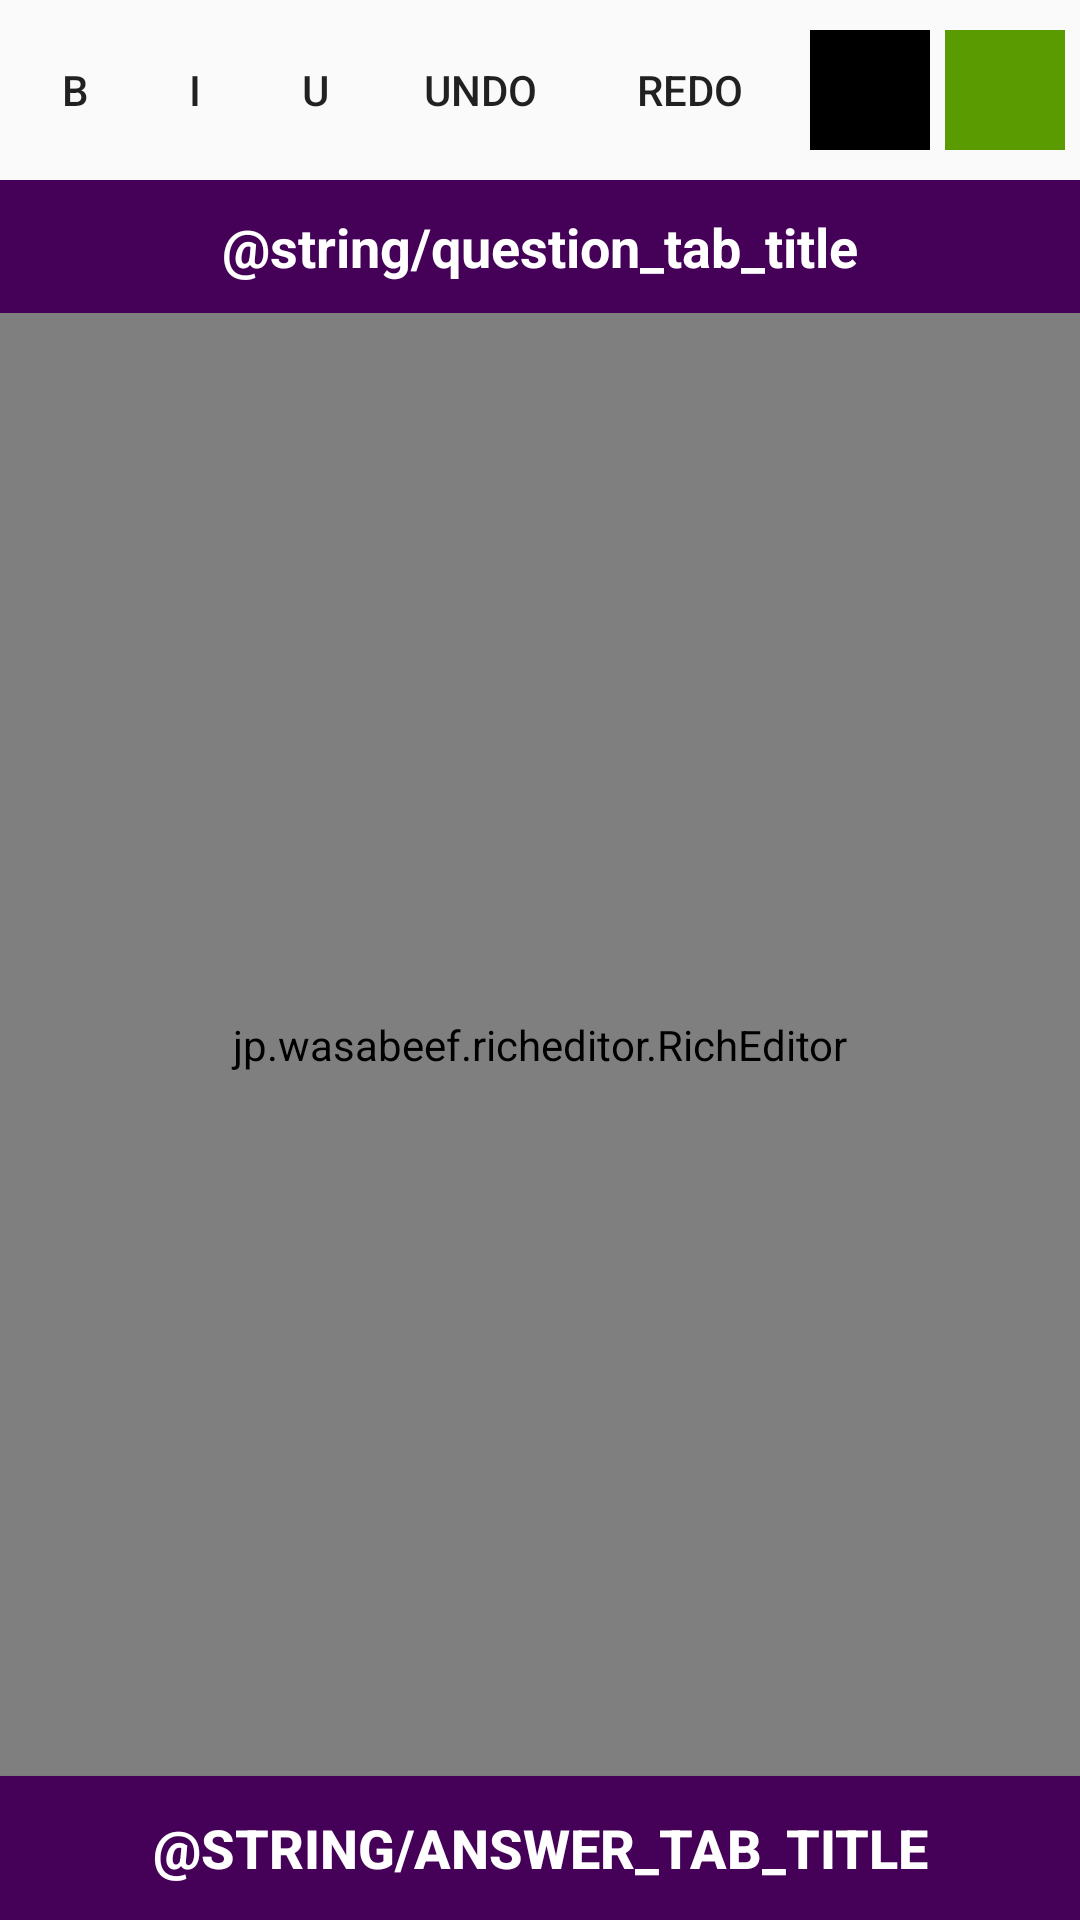

Android layout source for this screen:
<!-- AndroidManifest.xml: application theme AppTheme -->
<!-- res/layout/activity_edit_question.xml -->
<?xml version="1.0" encoding="utf-8"?>
<android.support.constraint.ConstraintLayout xmlns:android="http://schemas.android.com/apk/res/android"
    xmlns:app="http://schemas.android.com/apk/res-auto"
    xmlns:tools="http://schemas.android.com/tools"
    android:layout_width="match_parent"
    android:layout_height="match_parent"
    android:orientation="vertical">


    <HorizontalScrollView
        android:id="@+id/scrollView"
        android:layout_width="match_parent"
        android:layout_height="wrap_content"
        android:orientation="horizontal"
        android:padding="5dp"
        android:scrollbars="none"
        app:layout_constraintEnd_toEndOf="parent"
        app:layout_constraintStart_toStartOf="parent"
        app:layout_constraintTop_toTopOf="parent"

        >

        <LinearLayout
            android:layout_width="wrap_content"
            android:layout_height="wrap_content"
            style="?android:attr/buttonBarStyle"
            android:orientation="horizontal">

            <Button
                android:id="@+id/question_btn_bold"
                android:layout_width="40dp"
                android:layout_height="50dp"
                android:textAlignment="center"
                android:layout_gravity="center"
                style="?android:attr/borderlessButtonStyle"
                android:text="B" />

            <Button
                android:id="@+id/question_btn_italic"
                android:layout_width="40dp"
                android:layout_height="50dp"
                android:textAlignment="center"
                android:layout_gravity="center"
                style="?android:attr/borderlessButtonStyle"
                android:text="I" />

            <Button
                android:id="@+id/question_btn_underline"
                android:layout_width="40dp"
                android:layout_height="50dp"
                android:textAlignment="center"
                android:layout_gravity="center"
                style="?android:attr/borderlessButtonStyle"
                android:text="U" />

            <Button
                android:id="@+id/question_btn_undo"
                android:textAlignment="center"
                android:layout_gravity="center"
                android:layout_width="70dp"
                android:layout_height="50dp"
                style="?android:attr/borderlessButtonStyle"
                android:text="Undo" />

            <Button
                android:id="@+id/question_btn_redo"
                android:textAlignment="center"
                android:layout_gravity="center"
                android:layout_width="70dp"
                android:layout_height="50dp"
                android:layout_marginEnd="5dp"
                style="?android:attr/borderlessButtonStyle"
                android:text="Redo" />

            <Button
                android:id="@+id/question_btn_color_black"
                android:layout_width="40dp"
                android:layout_height="40dp"
                android:layout_gravity="center"
                android:layout_marginEnd="5dp"
                style="?android:attr/borderlessButtonStyle"
                android:background="@android:color/background_dark" />

            <Button
                android:id="@+id/question_btn_color_green"
                android:layout_gravity="center"
                android:layout_width="40dp"
                android:layout_height="40dp"
                android:layout_marginEnd="5dp"
                android:background="@color/green"
                style="?android:attr/borderlessButtonStyle"

                />

            <Button
                android:id="@+id/question_btn_color_blue"
                android:layout_gravity="center"
                android:layout_width="40dp"
                android:layout_height="40dp"
                android:layout_marginEnd="5dp"
                style="?android:attr/borderlessButtonStyle"
                android:background="@color/blue" />
        </LinearLayout>
    </HorizontalScrollView>

    <TextView
        android:id="@+id/tv_edit_question"
        android:layout_width="match_parent"
        android:layout_height="wrap_content"
        android:background="@color/colorPrimary"
        android:padding="10dp"
        android:text="@string/question_tab_title"
        android:textAlignment="center"
        android:textColor="@color/white"
        android:textSize="18sp"
        android:textStyle="bold"
        app:layout_constraintEnd_toEndOf="parent"
        app:layout_constraintStart_toStartOf="parent"
        app:layout_constraintTop_toBottomOf="@+id/scrollView" />

    <jp.wasabeef.richeditor.RichEditor
        android:id="@+id/question_editor_module"
        android:layout_width="match_parent"
        android:layout_height="0dp"
        app:layout_constraintBottom_toTopOf="@+id/btn_edit_answer"
        app:layout_constraintEnd_toEndOf="parent"
        app:layout_constraintStart_toStartOf="parent"
        app:layout_constraintTop_toBottomOf="@+id/tv_edit_question">

    </jp.wasabeef.richeditor.RichEditor>

    <Button
        android:id="@+id/btn_edit_answer"
        android:layout_width="match_parent"
        android:layout_height="wrap_content"
        android:background="@color/colorPrimary"
        android:elevation="20dp"
        android:padding="10dp"
        android:text="@string/answer_tab_title"
        android:textColor="@color/white"
        android:textSize="18sp"
        android:textStyle="bold"
        app:layout_constraintBottom_toBottomOf="parent"
        app:layout_constraintEnd_toEndOf="parent"
        app:layout_constraintStart_toStartOf="parent" />

</android.support.constraint.ConstraintLayout>
<!-- resources referenced by this layout -->
<resources>
  <color name="blue">#0856c9</color>
  <color name="colorPrimary">#450058</color>
  <color name="green">#5a9b01</color>
  <color name="white">#FFFFFF</color>
  <style name="AppTheme" parent="Theme.AppCompat.Light.NoActionBar">
          
          <item name="colorPrimary">@color/colorPrimary</item>
          <item name="colorPrimaryDark">@color/colorPrimaryDark</item>
          <item name="colorAccent">@color/colorAccent</item>
          <item name="android:windowActivityTransitions">true</item>
          <item name="buttonStyle">@style/AppTheme.Button</item>
      </style>
  <color name="colorPrimaryDark">#22002c</color>
  <color name="colorAccent">#287785</color>
  <style name="AppTheme.Button" parent="Widget.AppCompat.Button.Colored">
          <item name="android:colorBackground">@color/colorPrimary</item>
          <item name="android:colorButtonNormal">@color/colorPrimary</item>
          <item name="android:colorAccent">@color/colorPrimary</item>
      </style>
</resources>
